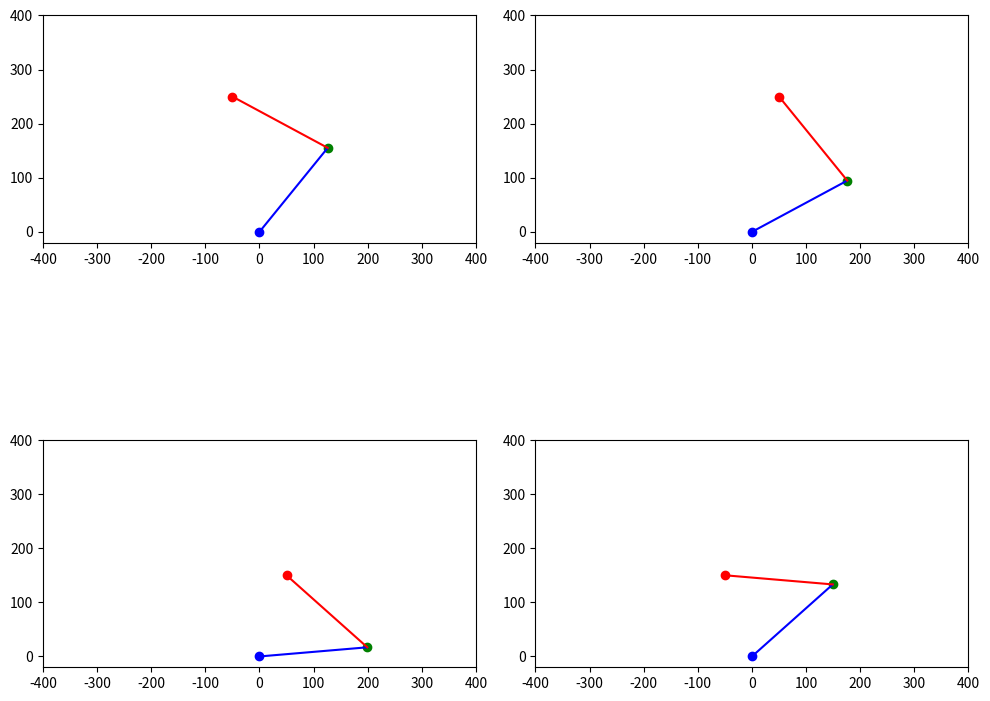

Reproduce this figure in Python.
# ---
# jupyter:
#   jupytext:
#     text_representation:
#       extension: .py
#       format_name: light
#       format_version: '1.5'
#       jupytext_version: 1.16.4
#   kernelspec:
#     display_name: Python 3
#     language: python
#     name: python3
# ---

# %matplotlib widget
from scipy.optimize import minimize
import numpy as np
import matplotlib.pyplot as plt

# +
arm_length = 200
forearm_length = 200

def forward_kinematics(configuration: np.ndarray, L1: float, L2: float) -> np.ndarray:
    assert configuration.shape == (2,)
    theta, phi = configuration

    return np.array([
        L1 * np.cos(theta) * np.cos(phi) - L1 * np.sin(theta) * np.sin(phi) + L2 * np.cos(theta),
        L1 * np.sin(theta) * np.cos(phi) + L1 * np.cos(theta) * np.sin(phi) + L2 * np.sin(theta),
    ])

# Objective Function for Optimization
def objective(joint_angles, target, current_angles, L1, L2):
    end_effector = forward_kinematics(joint_angles, L1, L2)
    position_error = np.linalg.norm(end_effector - target)  # Distance to target
    configuration_error = np.linalg.norm(joint_angles - current_angles)  # Stay close to current config
    return position_error + configuration_error

# IK Solver
def closest_ik(target, current_angles, L1, L2):
    result = minimize(
        objective,
        current_angles,  # Start from current configuration
        args=(target, current_angles, L1, L2),
        method='SLSQP',
        bounds=[(-np.pi / 2, np.pi / 2), (-3 * np.pi / 4, 3 * np.pi / 4)],  # Joint limits
        options={"disp": False}
    )
    print(result)
    return result.x if result.success else None


# +
square_size = 100
square_center = np.array([0, 200])

targets = np.array([
    square_center + np.array([-square_size / 2, square_size / 2]),
    square_center + np.array([square_size / 2, square_size / 2]),
    square_center + np.array([square_size / 2, -square_size / 2]),
    square_center + np.array([-square_size / 2, -square_size / 2]),
])
# -

current_angles = np.array([0, 0])

# +
curr_position = np.array([0, 0, 0, 0])
outputs = []
for target in targets:
    output = closest_ik(target, current_angles, arm_length, forearm_length)
    outputs.append(output)
    current_angles = output

outputs


# +
def plot_configuration(configuration, L1, L2, ax=None):

    if ax is None:
        fig, ax = plt.subplots()

    theta, phi = configuration
    base_pose = np.array([0, 0])

    W_u = np.array([L1 * np.cos(theta), L1 * np.sin(theta), 1])


    W_T_E = np.array([
        [np.cos(theta), -np.sin(theta), W_u[0]],
        [np.sin(theta), np.cos(theta), W_u[1]],
        [0, 0, 1]
    ])

    E_x = np.array([L2 * np.cos(phi), L2 * np.sin(phi), 1])


    W_x = np.dot(W_T_E, E_x)



    # plot the base
    ax.plot(base_pose[0], base_pose[1], 'bo')

    # plot the elbow
    ax.plot(W_u[0], W_u[1], 'go')

    # plot the line between the base and the elbow
    ax.plot([base_pose[0], W_u[0]], [base_pose[1], W_u[1]], 'b-')

    # plot the end_effector
    ax.plot(W_x[0], W_x[1], 'ro')

    # plot the line between the elbow and the end_effector
    ax.plot([W_u[0], W_x[0]], [W_u[1], W_x[1]], 'r-')


    ax.set_aspect('equal')
    ax.set_xlim(-400, 400)
    ax.set_ylim(-20, 400)




fig, axes = plt.subplots(2, 2, figsize=(10, 10))
for ax, output in zip(axes.flatten(), outputs):
    plot_configuration(output, arm_length, forearm_length, ax=ax)

fig.tight_layout()

plt.show()
# -

outputs
